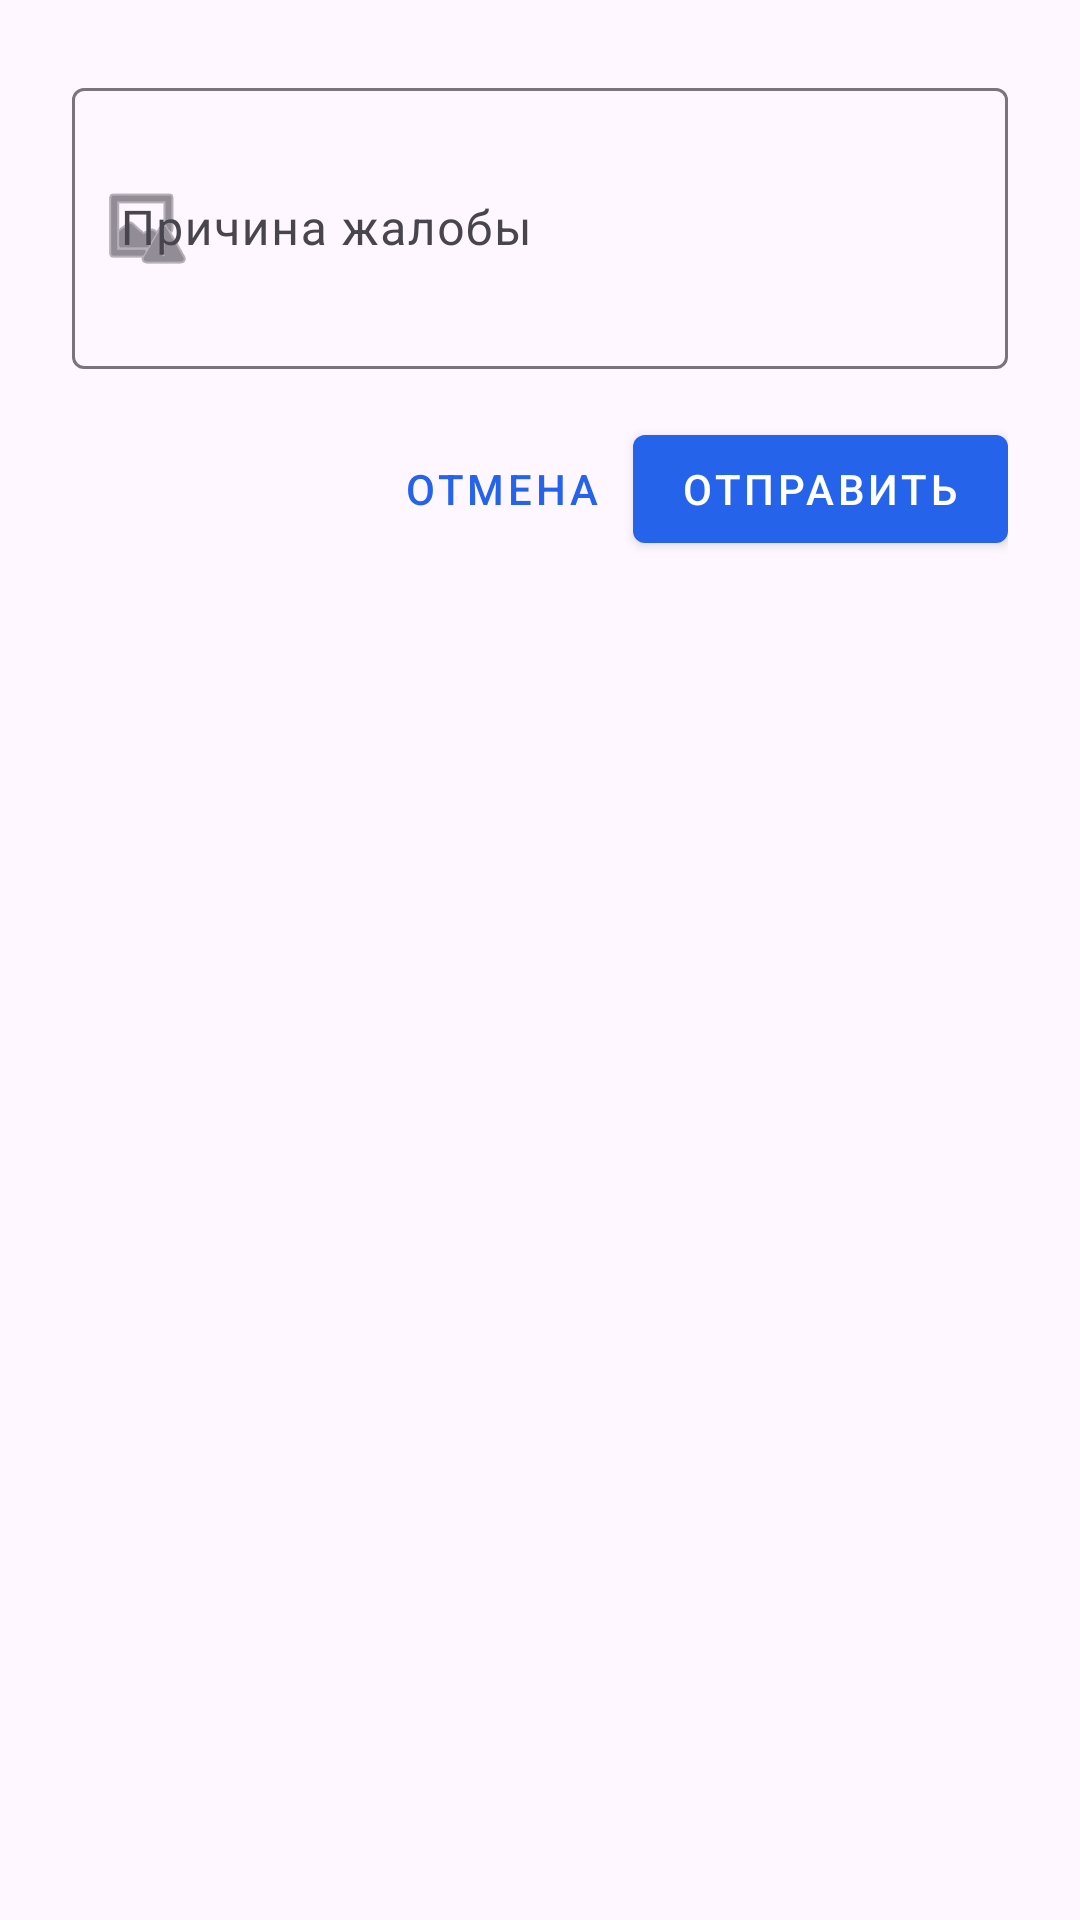

The Android layout XML behind this screen, and the referenced resources:
<!-- AndroidManifest.xml: application theme Theme.Kursach -->
<!-- res/layout/dialog_report.xml -->
<?xml version="1.0" encoding="utf-8"?>
<LinearLayout xmlns:android="http://schemas.android.com/apk/res/android"
    xmlns:app="http://schemas.android.com/apk/res-auto"
    android:layout_width="match_parent"
    android:layout_height="wrap_content"
    android:orientation="vertical"
    android:padding="24dp">

    <com.google.android.material.textfield.TextInputLayout
        android:layout_width="match_parent"
        android:layout_height="wrap_content"
        android:hint="Причина жалобы"
        android:layout_marginBottom="16dp"
        app:startIconDrawable="@android:drawable/ic_menu_report_image">

        <com.google.android.material.textfield.TextInputEditText
            android:id="@+id/reasonInput"
            android:layout_width="match_parent"
            android:layout_height="wrap_content"
            android:inputType="textMultiLine"
            android:minLines="3"
            android:maxLines="5"
            android:maxLength="500" />

    </com.google.android.material.textfield.TextInputLayout>

    <LinearLayout
        android:layout_width="match_parent"
        android:layout_height="wrap_content"
        android:orientation="horizontal"
        android:gravity="end">

        <com.google.android.material.button.MaterialButton
            android:id="@+id/btnCancel"
            android:layout_width="wrap_content"
            android:layout_height="wrap_content"
            android:text="Отмена"
            style="@style/Widget.MaterialComponents.Button.TextButton" />

        <com.google.android.material.button.MaterialButton
            android:id="@+id/btnSubmit"
            android:layout_width="wrap_content"
            android:layout_height="wrap_content"
            android:text="Отправить"
            style="@style/Widget.MaterialComponents.Button" />

    </LinearLayout>

</LinearLayout>
<!-- resources referenced by this layout -->
<resources>
  <style name="Theme.Kursach" parent="Base.Theme.Kursach" />
  <style name="Base.Theme.Kursach" parent="Theme.Material3.DayNight.NoActionBar">
          <item name="colorPrimary">@color/primary_color</item>
          <item name="colorPrimaryVariant">@color/primary_dark</item>
          <item name="colorSecondary">@color/secondary_color</item>
          <item name="colorAccent">@color/accent_color</item>
      </style>
  <color name="primary_color">#2563EB</color>
  <color name="primary_dark">#1E40AF</color>
  <color name="secondary_color">#3B82F6</color>
  <color name="accent_color">#10B981</color>
</resources>
